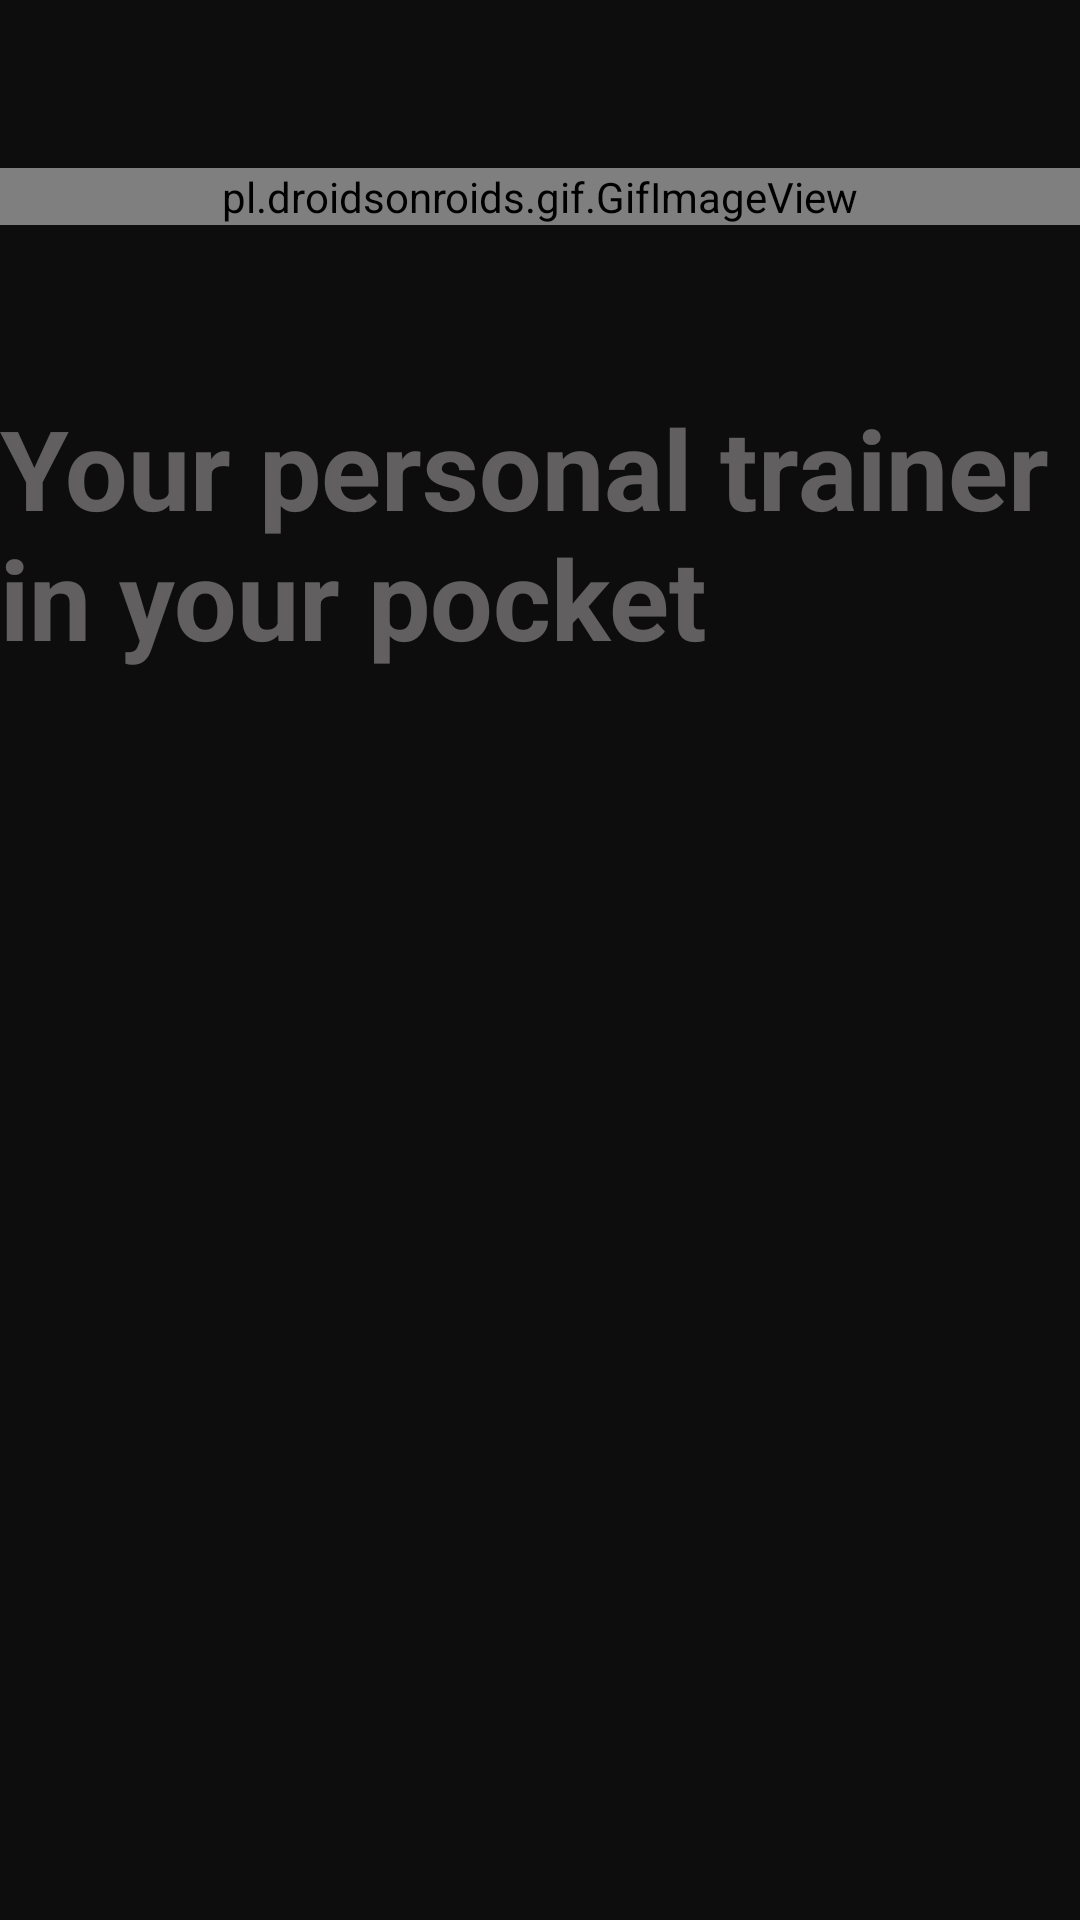

Layout XML and referenced resources for this Android screen:
<!-- AndroidManifest.xml: application theme Theme.My_Coach -->
<!-- res/layout/activity_splash.xml -->
<?xml version="1.0" encoding="utf-8"?>
<androidx.constraintlayout.widget.ConstraintLayout xmlns:android="http://schemas.android.com/apk/res/android"
    xmlns:app="http://schemas.android.com/apk/res-auto"
    xmlns:tools="http://schemas.android.com/tools"
    android:background="#F3020202"
    android:layout_width="match_parent"
    android:layout_height="match_parent"
    tools:context=".Splash">

    <pl.droidsonroids.gif.GifImageView
        android:id="@+id/imageView"
        android:layout_width="match_parent"
        android:layout_height="wrap_content"
        android:layout_marginTop="56dp"
        android:src="@drawable/lgif"
        app:layout_constraintEnd_toEndOf="parent"
        app:layout_constraintHorizontal_bias="0.0"
        app:layout_constraintStart_toStartOf="parent"
        app:layout_constraintTop_toTopOf="parent"

        />

    <TextView
        android:id="@+id/textView"
        android:layout_width="wrap_content"
        android:layout_height="wrap_content"
        android:layout_marginLeft="25dp"
        android:layout_marginTop="56dp"
        android:text="@string/app_word"
        android:textColor="#60ECE8E8"
        android:textDirection="firstStrongRtl"
        android:textSize="37sp"
        android:textStyle="bold"
        app:layout_constraintEnd_toEndOf="parent"
        app:layout_constraintHorizontal_bias="1.0"
        app:layout_constraintStart_toStartOf="parent"
        app:layout_constraintTop_toBottomOf="@+id/imageView" />

</androidx.constraintlayout.widget.ConstraintLayout>
<!-- resources referenced by this layout -->
<resources>
  <!-- drawable lgif: gif bitmap (drawable, 176863 bytes) -->
  <string name="app_word">Your personal trainer in your pocket</string>
  <style name="Theme.My_Coach" parent="Theme.MaterialComponents.DayNight.NoActionBar">
          
          <item name="colorPrimary">@color/purple_500</item>
          <item name="colorPrimaryVariant">@color/purple_700</item>
          <item name="colorOnPrimary">@color/white</item>
          
          <item name="colorSecondary">@color/teal_200</item>
          <item name="colorSecondaryVariant">@color/teal_700</item>
          <item name="colorOnSecondary">@color/black</item>
          
          <item name="android:statusBarColor" tools:targetApi="l">?attr/colorPrimaryVariant</item>
          
      </style>
  <color name="purple_500">#FF6200EE</color>
  <color name="purple_700">#FF3700B3</color>
  <color name="white">#FFFFFFFF</color>
  <color name="teal_200">#FF03DAC5</color>
  <color name="teal_700">#FF018786</color>
  <color name="black">#FF000000</color>
</resources>
